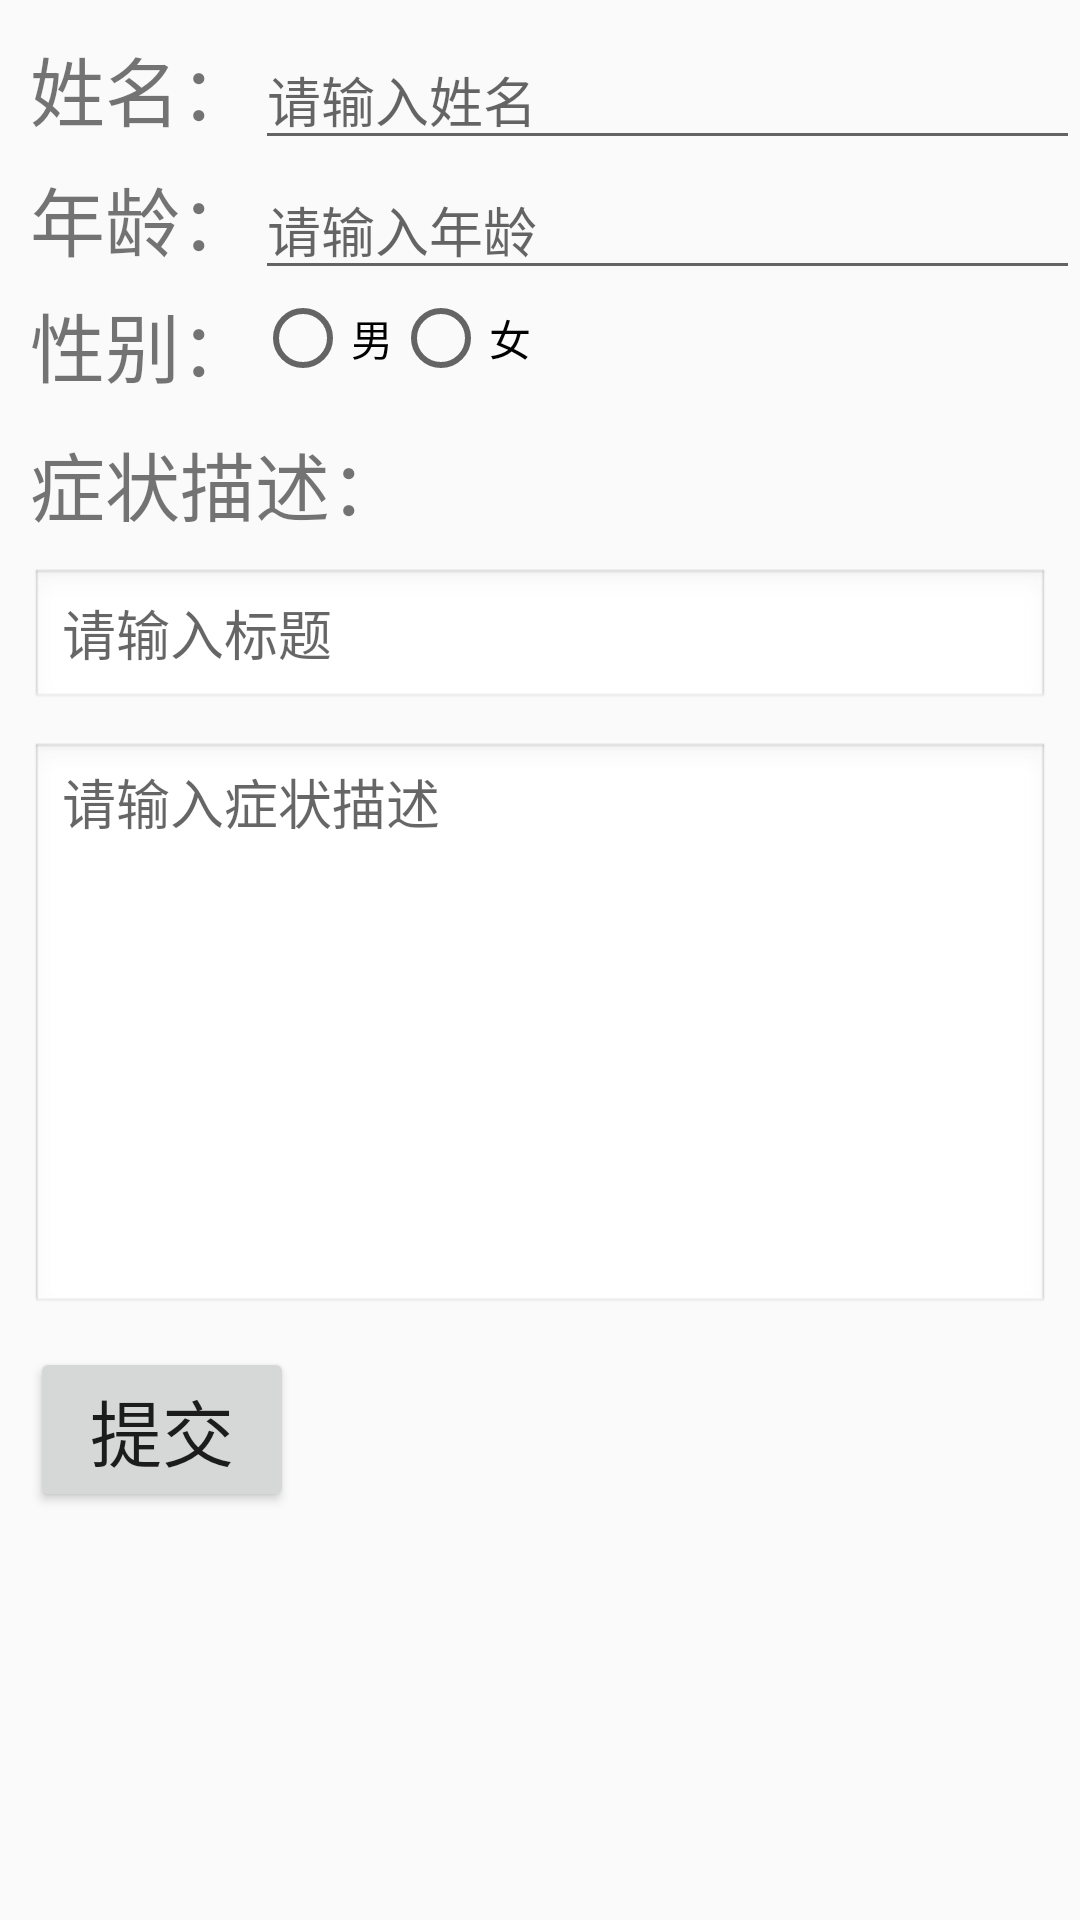

This screen was rendered from an Android layout file. Write that file and the resources it references.
<!-- AndroidManifest.xml: application theme AppTheme -->
<!-- res/layout/activity_ask_question.xml -->
<?xml version="1.0" encoding="utf-8"?>
<LinearLayout xmlns:android="http://schemas.android.com/apk/res/android"
    android:id="@+id/activity_quick_ask"
    android:layout_width="match_parent"
    android:layout_height="match_parent"
    android:orientation="vertical"
    android:paddingLeft="10dp">

    <LinearLayout
        android:layout_width="match_parent"
        android:layout_height="wrap_content"
        android:orientation="horizontal"
        android:paddingTop="10dp">

        <TextView
            android:layout_width="wrap_content"
            android:layout_height="wrap_content"
            android:text="姓名："
            android:textSize="25sp" />

        <EditText
            android:id="@+id/et_Q_name"
            android:layout_width="wrap_content"
            android:layout_height="wrap_content"
            android:layout_weight="1"
            android:hint="请输入姓名" />
    </LinearLayout>

    <LinearLayout
        android:layout_width="match_parent"
        android:layout_height="wrap_content"
        android:orientation="horizontal">

        <TextView
            android:layout_width="wrap_content"
            android:layout_height="wrap_content"
            android:text="年龄："
            android:textSize="25sp" />

        <EditText
            android:id="@+id/et_Q_age"
            android:layout_width="wrap_content"
            android:layout_height="wrap_content"
            android:layout_weight="1"
            android:hint="请输入年龄" />
    </LinearLayout>

    <LinearLayout
        android:layout_width="match_parent"
        android:layout_height="wrap_content"
        android:orientation="horizontal">

        <TextView
            android:layout_width="wrap_content"
            android:layout_height="wrap_content"
            android:text="性别："
            android:textSize="25sp" />

        <RadioGroup
            android:layout_width="wrap_content"
            android:layout_height="wrap_content"
            android:orientation="horizontal">

            <RadioButton
                android:id="@+id/rb_Q_m"
                android:layout_width="wrap_content"
                android:layout_height="wrap_content"
                android:text="男" />

            <RadioButton
                android:id="@+id/rb_Q_f"
                android:layout_width="wrap_content"
                android:layout_height="wrap_content"
                android:text="女" />
        </RadioGroup>
    </LinearLayout>

    <TextView
        android:layout_width="match_parent"
        android:layout_height="wrap_content"
        android:layout_marginTop="10dp"
        android:text="症状描述："
        android:textSize="25sp" />

    <EditText
        android:id="@+id/et_Q_title"
        android:layout_width="fill_parent"
        android:layout_height="wrap_content"
        android:layout_marginRight="10dp"
        android:layout_marginTop="10dp"
        android:background="@android:drawable/edit_text"
        android:enabled="true"
        android:hint="请输入标题"
        android:scrollbars="vertical" />

    <EditText
        android:id="@+id/et_Q_content"
        android:layout_width="fill_parent"
        android:layout_height="wrap_content"
        android:layout_marginRight="10dp"
        android:layout_marginTop="10dp"
        android:background="@android:drawable/edit_text"
        android:enabled="true"
        android:gravity="top"
        android:hint="请输入症状描述"
        android:inputType="textMultiLine"
        android:maxLines="10"
        android:minLines="8"
        android:scrollbars="vertical" />

    <Button
        android:id="@+id/btn_Q_submit"
        android:layout_width="wrap_content"
        android:layout_height="wrap_content"
        android:layout_marginTop="10dp"
        android:text="提交"
        android:textSize="24sp" />
</LinearLayout>
<!-- resources referenced by this layout -->
<resources>
  <style name="AppTheme" parent="Theme.AppCompat.Light.NoActionBar">
          
          <item name="colorPrimary">@color/colorPrimary</item>
          <item name="colorPrimaryDark">@color/colorPrimaryDark</item>
          <item name="colorAccent">@color/colorAccent</item>
      </style>
  <!-- not gathered from this repository: default colours our renderer supplied (Android Studio template values) -->
  <color name="colorPrimary">#FF6200EE</color>
  <color name="colorPrimaryDark">#FF3700B3</color>
  <color name="colorAccent">#FF03DAC5</color>
</resources>
